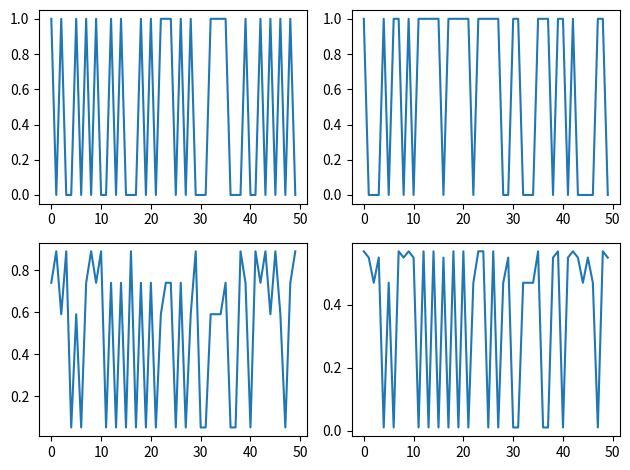
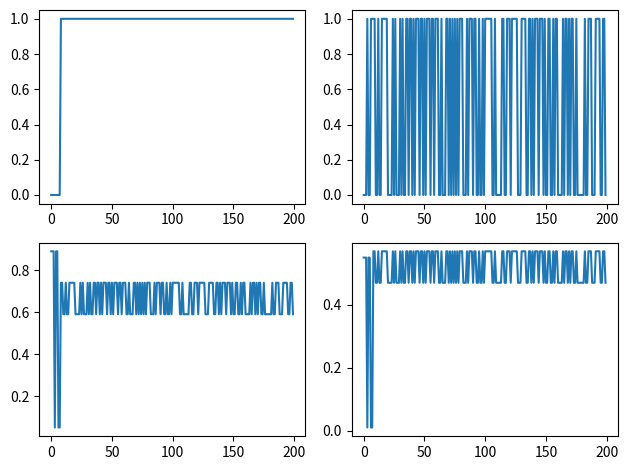
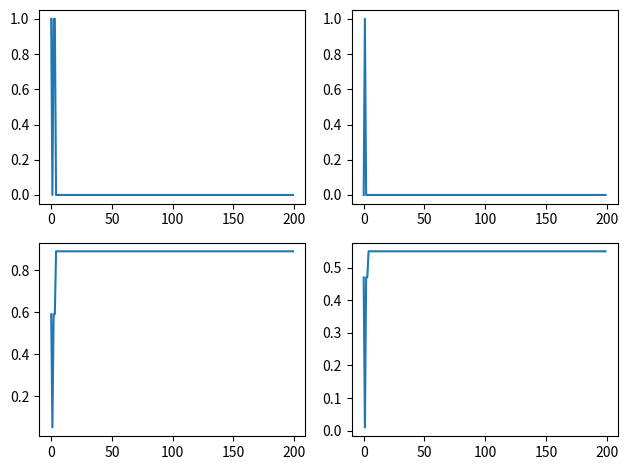
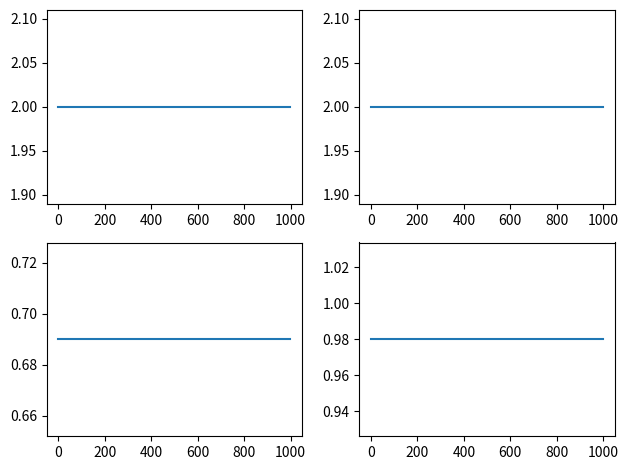
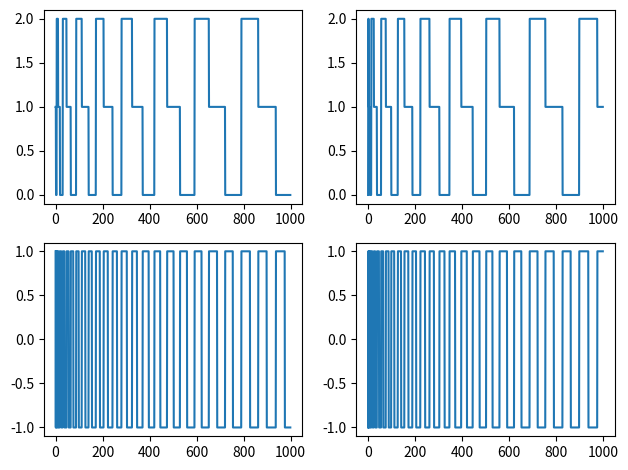
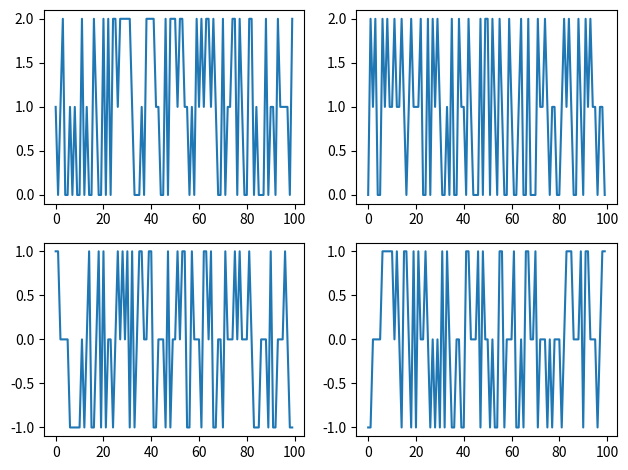
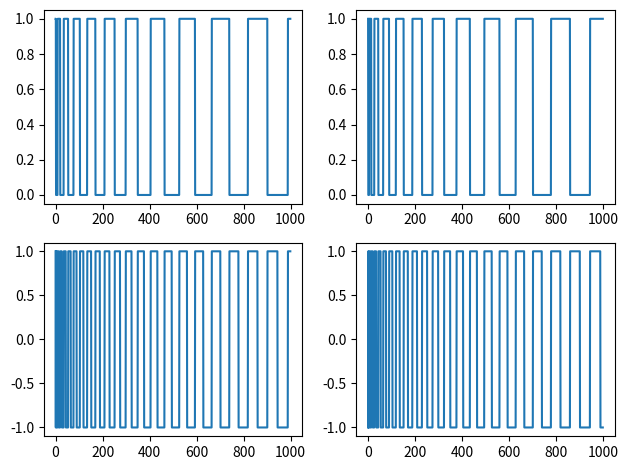
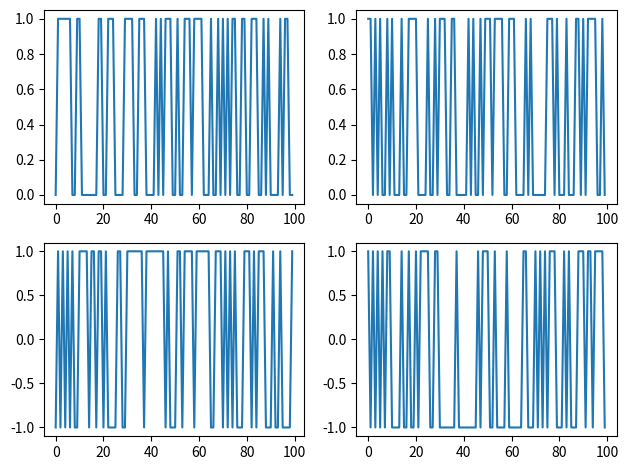

These charts were generated, in order, by the following Python code:
# ### 2 player, 2 action


import numpy as np
np.random.seed(23423)
R0 = np.round(np.random.uniform(0,1,(2,2)),2)
R1 = np.round(np.random.uniform(0,1,(2,2)),2)

def check_nash(R0, R1):
    N = R0.shape[0]
    nash_eqbms = []
    for a0 in range(N):
        for a1 in range(N):
            br0 = np.argmax(R0[:, a1])
            br1 = np.argmax(R1[a0, :])
            if (br0 == a0) and (br1 == a1):
                nash_eqbms.append([a0, a1])
    return nash_eqbms

print(R0)
print(R1)
check_nash(R0, R1)


import numpy as np
import matplotlib.pyplot as plt

def normal_form_game(a0, a1, R0, R1):
    return R0[a0, a1], R1[a0, a1]

T = 50

def random_action():
    return np.random.choice([0,1])

history = []
for t in range(T):
    a0 = random_action()
    a1 = random_action()
    r0, r1 = normal_form_game(a0, a1, R0, R1)
    history.append([a0, a1, r0, r1])

def plot_history(history):
    fig, axs = plt.subplots(2, 2)
    axs[0, 0].plot(range(T), [history[i][0] for i in range(T)]);
    axs[0, 1].plot(range(T), [history[i][1] for i in range(T)])
    axs[1, 0].plot(range(T), [history[i][2] for i in range(T)])
    axs[1, 1].plot(range(T), [history[i][3] for i in range(T)])
    plt.tight_layout(); plt.show()

plot_history(history)


def brown_ficticious_play(player_idx, round_idx, history, R0, R1):

    if round_idx==0:
        return random_action()

    if player_idx == 0:
        opp_idx = 1
        rewards = R0
    else:
        opp_idx = 0
        rewards = R1

    N = len(history)
    opp_actions = [history[i][opp_idx] for i in range(N)]
    opp_probs = np.bincount(opp_actions, minlength=2)/N

    if player_idx == 0:
        exp_payoffs = [np.dot(rewards[0,:].T, opp_probs), np.dot(rewards[1,:].T, opp_probs)]
        best_response_idx = np.argmax(exp_payoffs)
    else:
        exp_payoffs = [np.dot(rewards[:,0].T, opp_probs), np.dot(rewards[:,1].T, opp_probs)]
        best_response_idx = np.argmax(exp_payoffs)

    return best_response_idx

T = 200
history = []
for t in range(T):
    a0 = brown_ficticious_play(0, t, history, R0, R1)
    a1 = random_action()
    r0, r1 = normal_form_game(a0, a1, R0, R1)
    history.append([a0, a1, r0, r1])

plot_history(history)


T = 200
history = []
for t in range(T):
    a0 = brown_ficticious_play(0, t, history, R0, R1)
    a1 = brown_ficticious_play(1, t, history, R0, R1)
    r0, r1 = normal_form_game(a0, a1, R0, R1)
    history.append([a0, a1, r0, r1])
plot_history(history)
print(a0, a1)


# ### 2 player, 3 actions


np.random.seed(13233)
R0 = np.round(np.random.uniform(0,1,(3,3)),2)
R1 = np.round(np.random.uniform(0,1,(3,3)),2)

def check_nash(R0, R1):
    N = R0.shape[0]
    nash_eqbms = []
    for a0 in range(N):
        for a1 in range(N):
            br0 = np.argmax(R0[:, a1])
            br1 = np.argmax(R1[a0, :])
            if (br0 == a0) and (br1 == a1):
                nash_eqbms.append([a0, a1])
    return nash_eqbms

print(R0)
print(R1)
check_nash(R0, R1)


def brown_ficticious_play(player_idx, round_idx, history, R0, R1):

    M = R0.shape[0]
    N = len(history)

    if round_idx==0:
        return np.random.choice(list(range(M)))

    if player_idx == 0:
        opp_idx = 1
        rewards = R0
    else:
        opp_idx = 0
        rewards = R1


    opp_actions = [history[i][opp_idx] for i in range(N)]
    opp_probs = np.bincount(opp_actions, minlength=M)/N

    if player_idx == 0:
        exp_payoffs = [np.dot(rewards[i,:].T, opp_probs) for i in range(M)]
        best_response_idx = np.argmax(exp_payoffs)
    else:
        exp_payoffs = [np.dot(rewards[:,i].T, opp_probs) for i in range(M)]
        best_response_idx = np.argmax(exp_payoffs)

    return best_response_idx

T = 1000
history = []
for t in range(T):
    a0 = brown_ficticious_play(0, t, history, R0, R1)
    a1 = brown_ficticious_play(1, t, history, R0, R1)
    r0, r1 = normal_form_game(a0, a1, R0, R1)
    history.append([a0, a1, r0, r1])

plot_history(history)
print(a0, a1)


# ### no convergence in rock-paper-scissors


np.random.seed(13233)

# r, p, s
R0 = np.array([[0, -1, 1],
               [1, 0, -1],
               [-1, 1, 0]])
R1 = np.array([[0, 1, -1],
               [-1, 0, 1],
               [1, -1, 0]])

check_nash(R0, R1)

T = 1000
history = []
for t in range(T):
    a0 = brown_ficticious_play(0, t, history, R0, R1)
    a1 = brown_ficticious_play(1, t, history, R0, R1)
    r0, r1 = normal_form_game(a0, a1, R0, R1)
    history.append([a0, a1, r0, r1])

plot_history(history)
print(a0, a1)


# ### stochastic ficticious play


def stochastic_ficticious_play(player_idx, round_idx, history, R0, R1, tau = 1):
    M = R0.shape[0]
    N = len(history)

    if round_idx==0:
        return np.random.choice(list(range(M))), np.ones(M)/M

    if player_idx == 0:
        opp_idx = 1
        rewards = R0
    else:
        opp_idx = 0
        rewards = R1

    opp_actions = [history[i][opp_idx] for i in range(N)]
    opp_probs = np.bincount(opp_actions, minlength=M)/N

    if player_idx == 0:
        exp_payoffs = np.array([np.dot(rewards[i,:], opp_probs) for i in range(M)])
    else:
        exp_payoffs = np.array([np.dot(rewards[:,i], opp_probs) for i in range(M)])

    base = np.sum(np.exp(tau*exp_payoffs))
    top = np.exp(tau*exp_payoffs)
    best_response_idx = np.random.choice(list(range(M)), p = np.divide(top, base))

    return best_response_idx, np.divide(top, base)


np.random.seed(13233)

# r, p, s
R0 = np.array([[0, -1, 1],
               [1, 0, -1],
               [-1, 1, 0]])
R1 = np.array([[0, 1, -1],
               [-1, 0, 1],
               [1, -1, 0]])

check_nash(R0, R1)

T = 100
history = []
for t in range(T):
    a0, p0 = stochastic_ficticious_play(0, t, history, R0, R1, 1)
    a1, p1 = stochastic_ficticious_play(1, t, history, R0, R1, 1)
    r0, r1 = normal_form_game(a0, a1, R0, R1)
    history.append([a0, a1, r0, r1, p0, p1])

plot_history(history)
print(p0)
print(p1)


# ### Matching pennies


np.random.seed(13233)

# r, p, s
R0 = np.array([[1, -1],
               [-1, 1]])
R1 = np.array([[-1, 1],
               [1, -1]])

check_nash(R0, R1)

T = 1000
history = []
for t in range(T):
    a0 = brown_ficticious_play(0, t, history, R0, R1)
    a1 = brown_ficticious_play(1, t, history, R0, R1)
    r0, r1 = normal_form_game(a0, a1, R0, R1)
    history.append([a0, a1, r0, r1])

plot_history(history)
print(a0, a1)


T = 100
history = []
for t in range(T):
    a0, p0 = stochastic_ficticious_play(0, t, history, R0, R1, 1)
    a1, p1 = stochastic_ficticious_play(1, t, history, R0, R1, 1)
    r0, r1 = normal_form_game(a0, a1, R0, R1)
    history.append([a0, a1, r0, r1, p0, p1])

plot_history(history)
print(p0)
print(p1)
